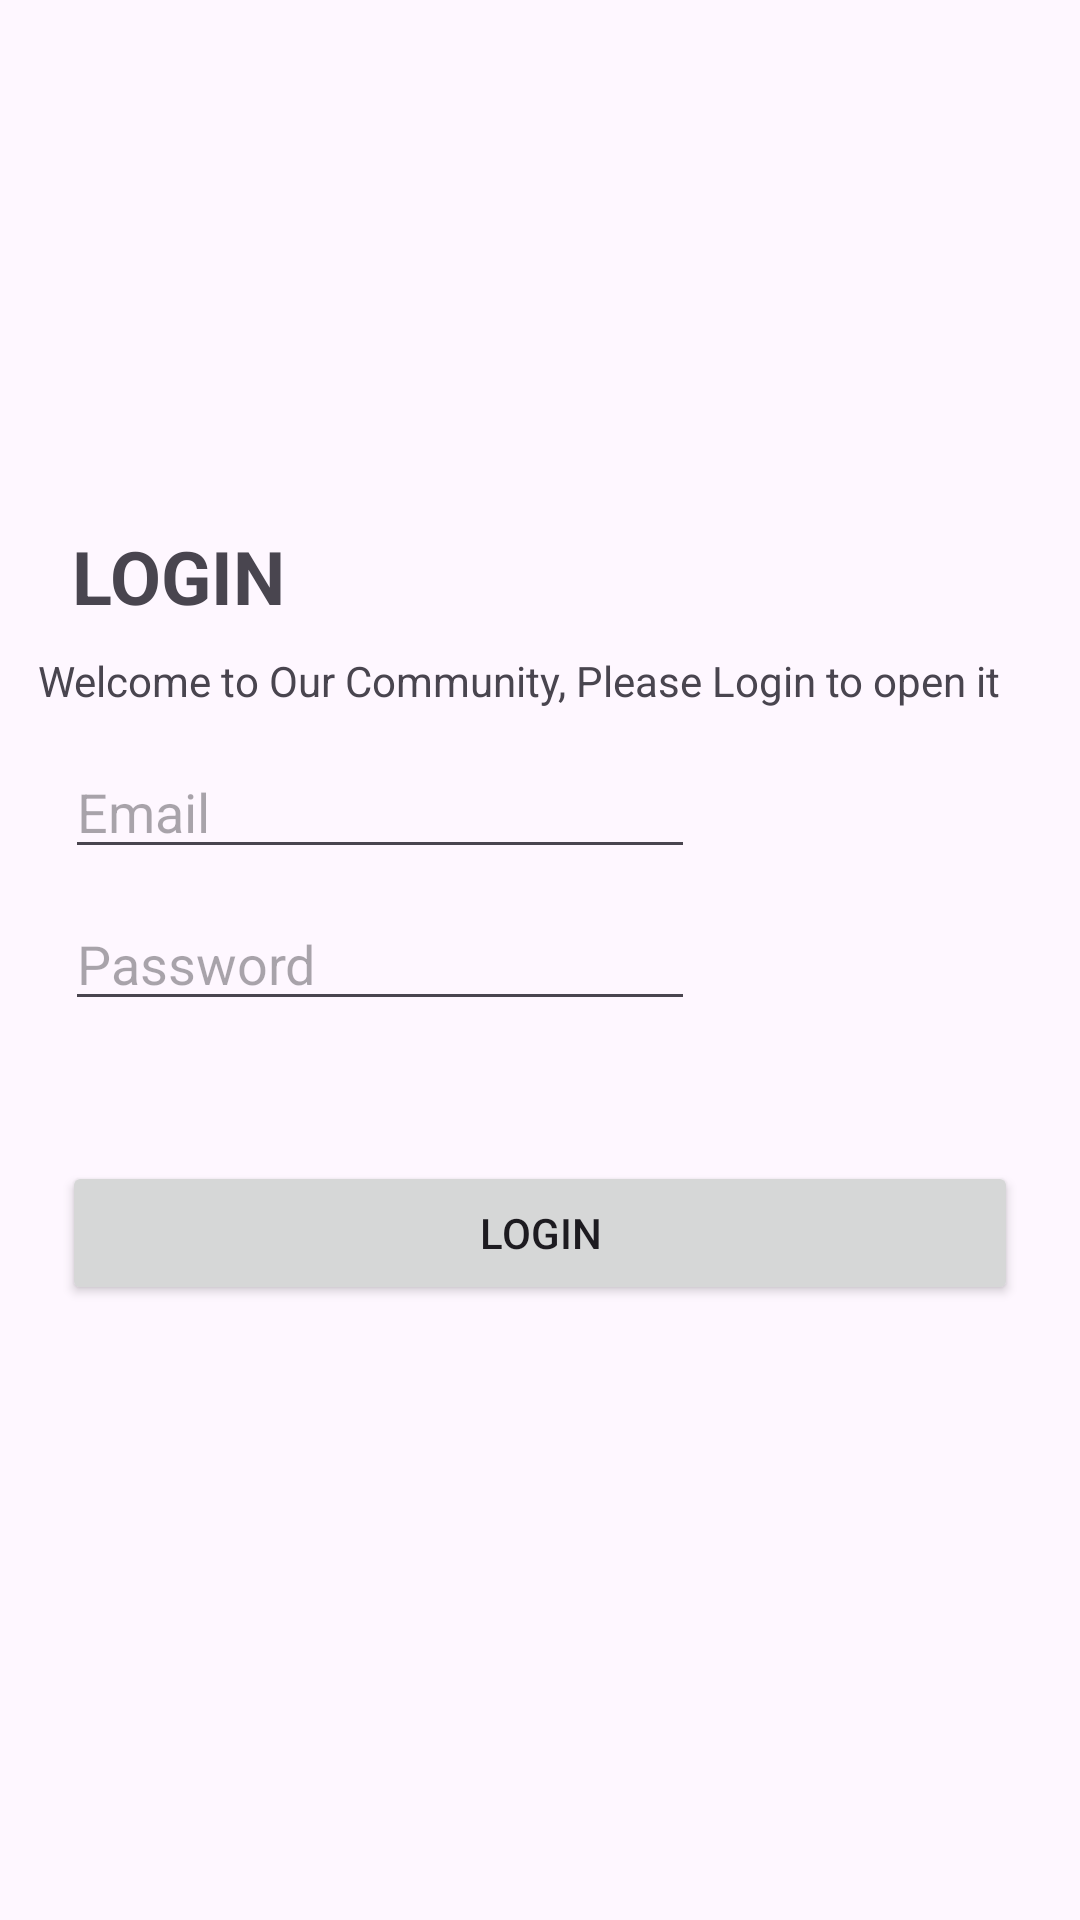

Reconstruct the res/layout file that produces this screen, plus the resources it refers to.
<!-- AndroidManifest.xml: application theme Theme.Test_API1 -->
<!-- res/layout/activity_main.xml -->
<?xml version="1.0" encoding="utf-8"?>
<androidx.constraintlayout.widget.ConstraintLayout xmlns:android="http://schemas.android.com/apk/res/android"
    xmlns:app="http://schemas.android.com/apk/res-auto"
    xmlns:tools="http://schemas.android.com/tools"
    android:id="@+id/main"
    android:layout_width="match_parent"
    android:layout_height="match_parent"
    tools:context=".MainActivity">

    <TextView
        android:id="@+id/textView"
        android:layout_width="111dp"
        android:layout_height="42dp"
        android:text="LOGIN"
        android:textSize="12pt"
        android:textStyle="bold"
        app:layout_constraintBottom_toBottomOf="parent"
        app:layout_constraintEnd_toEndOf="parent"
        app:layout_constraintHorizontal_bias="0.096"
        app:layout_constraintStart_toStartOf="parent"
        app:layout_constraintTop_toTopOf="parent"
        app:layout_constraintVertical_bias="0.293" />

    <TextView
        android:id="@+id/textView2"
        android:layout_width="wrap_content"
        android:layout_height="wrap_content"
        android:layout_marginBottom="176dp"
        android:text="Welcome to Our Community, Please Login to open it"
        app:layout_constraintBottom_toBottomOf="parent"
        app:layout_constraintEnd_toEndOf="parent"
        app:layout_constraintHorizontal_bias="0.329"
        app:layout_constraintStart_toStartOf="parent"
        app:layout_constraintTop_toBottomOf="@+id/textView"
        app:layout_constraintVertical_bias="0.0" />

    <EditText
        android:id="@+id/etEmail"
        android:layout_width="wrap_content"
        android:layout_height="wrap_content"
        android:ems="10"
        android:inputType="text"
        android:hint="Email"
        app:layout_constraintBottom_toBottomOf="parent"
        app:layout_constraintEnd_toEndOf="parent"
        app:layout_constraintHorizontal_bias="0.144"
        app:layout_constraintStart_toStartOf="parent"
        app:layout_constraintTop_toBottomOf="@+id/textView2"
        app:layout_constraintVertical_bias="0.033" />

    <EditText
        android:id="@+id/etPass"
        android:layout_width="wrap_content"
        android:layout_height="wrap_content"
        android:ems="10"
        android:inputType="text"
        android:hint="Password"
        app:layout_constraintBottom_toBottomOf="parent"
        app:layout_constraintEnd_toEndOf="parent"
        app:layout_constraintHorizontal_bias="0.144"
        app:layout_constraintStart_toStartOf="parent"
        app:layout_constraintTop_toBottomOf="@+id/etEmail"
        app:layout_constraintVertical_bias="0.03" />

    <Button
        android:id="@+id/btnlogin"
        android:layout_width="match_parent"
        android:layout_height="wrap_content"
        android:layout_marginHorizontal="10pt"
        android:text="Login"
        app:layout_constraintBottom_toBottomOf="parent"
        app:layout_constraintEnd_toEndOf="parent"
        app:layout_constraintHorizontal_bias="0.498"
        app:layout_constraintStart_toStartOf="parent"
        app:layout_constraintTop_toBottomOf="@+id/etPass"
        app:layout_constraintVertical_bias="0.186" />
</androidx.constraintlayout.widget.ConstraintLayout>
<!-- resources referenced by this layout -->
<resources>
  <style name="Theme.Test_API1" parent="Base.Theme.Test_API1" />
  <style name="Base.Theme.Test_API1" parent="Theme.Material3.DayNight.NoActionBar">
          
          
      </style>
</resources>
